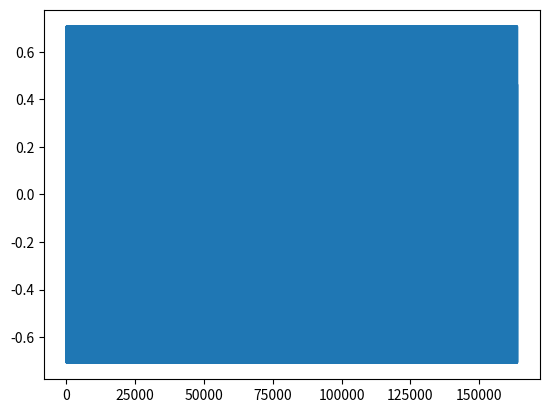

The matplotlib source for this figure:
# in comes the PSK!
import numpy as np
import numpy.typing as npt
import matplotlib.pyplot as plt


def getbits(bytearr: bytes) -> list[int]:
    """
    Turns bytes into a list of ones and zeros.
    """
    bits: list[int] = []
    for byte in bytearr:
        bits += [(byte >> i) & 1 for i in range(8)]
    return bits


def getbytes(bits: list[int], bytesize: int = 8) -> bytes:
    """
    Turns a list of ones and zeros into numbers
    whose width is determined by bytesize.
    """
    bytelist: list[int] = []
    for i in range(0, len(bits), bytesize):
        cur_byte: int = 0
        for j in range(bytesize):
            cur_byte |= bits[i + j] << j
        bytelist.append(cur_byte)
    return bytes(bytelist)


def modulate(
    coded: npt.NDArray[np.complexfloating],
    Fs: int = 8000,
    Fb: float = 50,
    Fc: float = 700,
) -> npt.NDArray[np.floating]:
    """
    Quite literally just turns complex numbers into a signal.
    """
    Spb: int = int(Fs / Fb)
    IQ = np.repeat(coded, Spb)
    # later on I may optionally convolve this to smooth out the baud boundaries
    # be more spectrally efficient
    time = np.arange(0, IQ.shape[0]) * 2 * np.pi * Fc / Fs
    # now do I*cos(x)+Q*sin(x)
    samples = IQ.real * np.cos(time) / 2 + IQ.imag * np.sin(time) / 2
    return samples


if __name__ == "__main__":
    # okay so imagine we have a message
    msg = bytes(range(256))
    # now we turn that into a bit array
    bitwidth = 1
    bits = list(getbytes(getbits(msg), bitwidth))
    print(len(bits))
    # now each element in bits is either 0,1,2, or 3.
    # now we map each one to this bit space.
    bitspace = np.linspace(-1, 1, 2**bitwidth)
    comp_in = [ bitspace[bits[x]] + 1j*bitspace[bits[x+1]] for x in range(0,len(bits),2)]

    # how on earth do I code bytes into something interesting????
    samples = modulate(np.array(comp_in), Fc=100)
    plt.plot(samples)
    plt.show()
